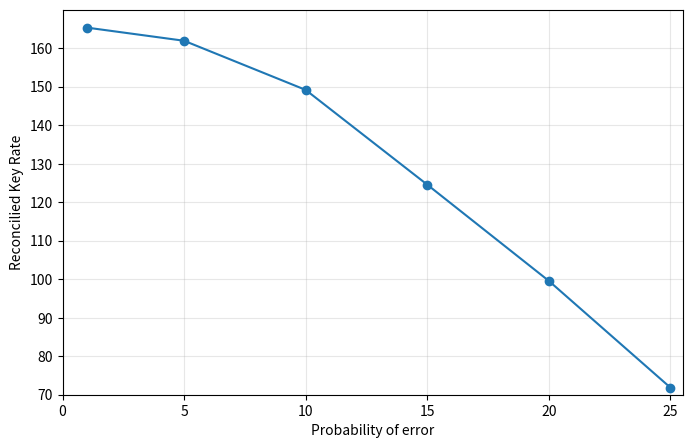

Generate this figure with matplotlib:
import numpy as np
import matplotlib.pyplot as plt

noise = np.array([1, 5, 10, 15, 20, 25])
Key_rate = np.array([165.3557719979093, 161.9371129189411, 149.17373979531592,
                     124.56273947531164, 99.57256148432295, 71.8592312233456])

plt.figure(figsize=(8, 5))

plt.plot(noise, Key_rate, ls='-', marker='o')

plt.xlim(0, 25.5)
plt.ylim(70, 170)

plt.yticks(np.arange(70, 170, 10))
plt.xticks(np.arange(0, 25.5, 5))

plt.xlabel(r'Probability of error')
plt.ylabel(r'Reconcilied Key Rate')
plt.grid(alpha=0.3)

plt.savefig('noise_vs_reconcilied_keyrate.png', format='png', bbox_inches="tight", dpi=300)

plt.show()